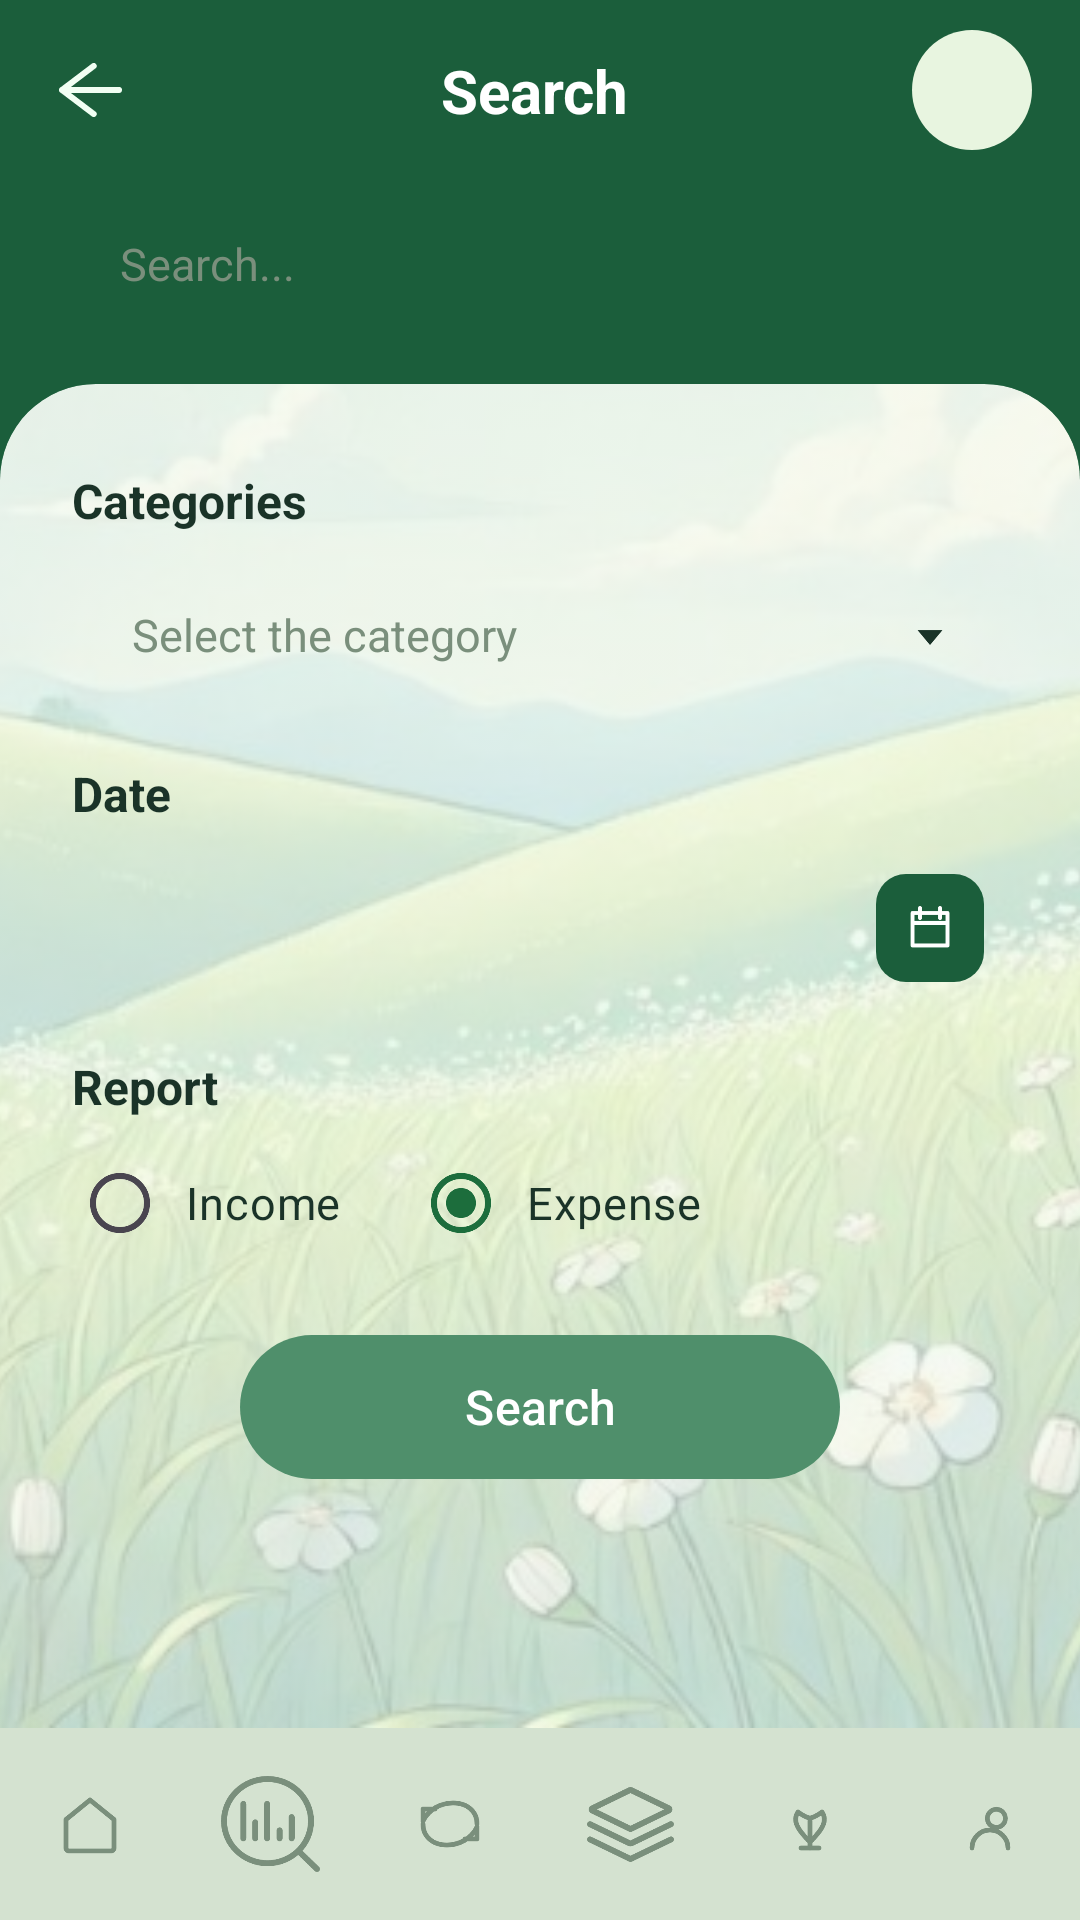

Reconstruct the res/layout file that produces this screen, plus the resources it refers to.
<!-- AndroidManifest.xml: activity theme Theme.MyBudgetTree.Home -->
<!-- res/layout/activity_search.xml -->
<?xml version="1.0" encoding="utf-8"?>
<androidx.constraintlayout.widget.ConstraintLayout xmlns:android="http://schemas.android.com/apk/res/android"
    xmlns:app="http://schemas.android.com/apk/res-auto"
    xmlns:tools="http://schemas.android.com/tools"
    android:id="@+id/searchRoot"
    android:layout_width="match_parent"
    android:layout_height="match_parent"
    android:background="@color/home_header"
    tools:context=".SearchActivity">

    <ImageButton
        android:id="@+id/btnBack"
        android:layout_width="44dp"
        android:layout_height="44dp"
        android:layout_marginStart="8dp"
        android:layout_marginTop="8dp"
        android:background="?attr/selectableItemBackgroundBorderless"
        android:contentDescription="@string/back"
        android:src="@drawable/ic_back"
        app:layout_constraintStart_toStartOf="parent"
        app:layout_constraintTop_toTopOf="parent" />

    <TextView
        android:id="@+id/tvSearchTitle"
        android:layout_width="0dp"
        android:layout_height="wrap_content"
        android:gravity="center"
        android:text="@string/analysis_search"
        android:textColor="@color/white"
        android:textSize="20sp"
        android:textStyle="bold"
        app:layout_constraintBottom_toBottomOf="@id/btnBack"
        app:layout_constraintEnd_toStartOf="@id/btnHeaderBell"
        app:layout_constraintStart_toEndOf="@id/btnBack"
        app:layout_constraintTop_toTopOf="@id/btnBack" />

    <ImageButton
        android:id="@+id/btnHeaderBell"
        android:layout_width="40dp"
        android:layout_height="40dp"
        android:layout_marginEnd="16dp"
        android:background="@drawable/bg_analysis_bell"
        android:contentDescription="@string/notifications"
        android:padding="8dp"
        android:src="@drawable/ic_bell"
        app:layout_constraintBottom_toBottomOf="@id/btnBack"
        app:layout_constraintEnd_toEndOf="parent"
        app:layout_constraintTop_toTopOf="@id/btnBack"
        app:tint="@color/green_text" />

    <EditText
        android:id="@+id/etSearchQuery"
        android:layout_width="0dp"
        android:layout_height="48dp"
        android:layout_marginStart="20dp"
        android:layout_marginTop="12dp"
        android:layout_marginEnd="20dp"
        android:background="@drawable/bg_search_field"
        android:hint="@string/search_hint"
        android:imeOptions="actionSearch"
        android:importantForAutofill="no"
        android:inputType="text"
        android:paddingStart="20dp"
        android:paddingEnd="20dp"
        android:textColor="@color/green_text"
        android:textColorHint="@color/hint_text"
        android:textSize="15sp"
        app:layout_constraintEnd_toEndOf="parent"
        app:layout_constraintStart_toStartOf="parent"
        app:layout_constraintTop_toBottomOf="@id/btnBack" />

    <androidx.constraintlayout.widget.ConstraintLayout
        android:id="@+id/searchSheet"
        android:layout_width="0dp"
        android:layout_height="0dp"
        android:layout_marginTop="16dp"
        android:background="@drawable/bg_notifications_sheet"
        android:clipToOutline="true"
        android:outlineProvider="background"
        app:layout_constraintBottom_toTopOf="@id/bottomNav"
        app:layout_constraintEnd_toEndOf="parent"
        app:layout_constraintStart_toStartOf="parent"
        app:layout_constraintTop_toBottomOf="@id/etSearchQuery">

        <ImageView
            android:layout_width="0dp"
            android:layout_height="0dp"
            android:alpha="0.3"
            android:contentDescription="@string/welcome_background_description"
            android:scaleType="centerCrop"
            android:src="@drawable/img_nature_footer"
            app:layout_constraintBottom_toBottomOf="parent"
            app:layout_constraintEnd_toEndOf="parent"
            app:layout_constraintStart_toStartOf="parent"
            app:layout_constraintTop_toTopOf="parent" />

        <androidx.core.widget.NestedScrollView
            android:layout_width="0dp"
            android:layout_height="0dp"
            android:clipToPadding="false"
            android:fillViewport="true"
            android:overScrollMode="never"
            android:paddingStart="24dp"
            android:paddingTop="28dp"
            android:paddingEnd="24dp"
            android:paddingBottom="16dp"
            app:layout_constraintBottom_toBottomOf="parent"
            app:layout_constraintEnd_toEndOf="parent"
            app:layout_constraintStart_toStartOf="parent"
            app:layout_constraintTop_toTopOf="parent">

            <LinearLayout
                android:layout_width="match_parent"
                android:layout_height="wrap_content"
                android:orientation="vertical">

                <TextView
                    android:layout_width="wrap_content"
                    android:layout_height="wrap_content"
                    android:text="@string/categories"
                    android:textColor="@color/green_text"
                    android:textSize="16sp"
                    android:textStyle="bold" />

                <AutoCompleteTextView
                    android:id="@+id/actCategory"
                    android:layout_width="match_parent"
                    android:layout_height="52dp"
                    android:layout_marginTop="8dp"
                    android:background="@drawable/bg_search_field"
                    android:completionThreshold="1"
                    android:drawableEnd="@drawable/ic_dropdown"
                    android:drawablePadding="8dp"
                    android:focusable="false"
                    android:hint="@string/select_category"
                    android:inputType="none"
                    android:paddingStart="20dp"
                    android:paddingEnd="16dp"
                    android:textColor="@color/green_text"
                    android:textColorHint="@color/hint_text"
                    android:textSize="15sp" />

                <TextView
                    android:layout_width="wrap_content"
                    android:layout_height="wrap_content"
                    android:layout_marginTop="16dp"
                    android:text="@string/search_date"
                    android:textColor="@color/green_text"
                    android:textSize="16sp"
                    android:textStyle="bold" />

                <LinearLayout
                    android:id="@+id/dateField"
                    android:layout_width="match_parent"
                    android:layout_height="52dp"
                    android:layout_marginTop="8dp"
                    android:background="@drawable/bg_search_field"
                    android:gravity="center_vertical"
                    android:orientation="horizontal"
                    android:paddingStart="20dp"
                    android:paddingEnd="8dp">

                    <TextView
                        android:id="@+id/tvSearchDate"
                        android:layout_width="0dp"
                        android:layout_height="wrap_content"
                        android:layout_weight="1"
                        android:textColor="@color/green_text"
                        android:textSize="15sp"
                        tools:text="30 / Apr / 2023" />

                    <ImageView
                        android:layout_width="36dp"
                        android:layout_height="36dp"
                        android:background="@drawable/bg_date_calendar"
                        android:contentDescription="@string/analysis_calendar"
                        android:padding="8dp"
                        android:src="@drawable/ic_calendar" />
                </LinearLayout>

                <TextView
                    android:layout_width="wrap_content"
                    android:layout_height="wrap_content"
                    android:layout_marginTop="16dp"
                    android:text="@string/report"
                    android:textColor="@color/green_text"
                    android:textSize="16sp"
                    android:textStyle="bold" />

                <RadioGroup
                    android:id="@+id/rgReport"
                    android:layout_width="match_parent"
                    android:layout_height="wrap_content"
                    android:layout_marginTop="4dp"
                    android:orientation="horizontal">

                    <RadioButton
                        android:id="@+id/radioIncome"
                        android:layout_width="wrap_content"
                        android:layout_height="wrap_content"
                        android:layout_marginEnd="24dp"
                        android:buttonTint="@color/search_radio_tint"
                        android:paddingStart="6dp"
                        android:text="@string/income"
                        android:textColor="@color/green_text"
                        android:textSize="15sp" />

                    <RadioButton
                        android:id="@+id/radioExpense"
                        android:layout_width="wrap_content"
                        android:layout_height="wrap_content"
                        android:buttonTint="@color/search_radio_tint"
                        android:checked="true"
                        android:paddingStart="6dp"
                        android:text="@string/expense"
                        android:textColor="@color/green_text"
                        android:textSize="15sp" />
                </RadioGroup>

                <com.google.android.material.button.MaterialButton
                    android:id="@+id/btnRunSearch"
                    android:layout_width="200dp"
                    android:layout_height="48dp"
                    android:layout_gravity="center_horizontal"
                    android:layout_marginTop="20dp"
                    android:insetTop="0dp"
                    android:insetBottom="0dp"
                    android:text="@string/analysis_search"
                    android:textAllCaps="false"
                    android:textColor="@color/white"
                    android:textSize="16sp"
                    app:backgroundTint="@color/sage_button"
                    app:cornerRadius="24dp" />

                <androidx.recyclerview.widget.RecyclerView
                    android:id="@+id/rvSearchResults"
                    android:layout_width="match_parent"
                    android:layout_height="wrap_content"
                    android:layout_marginTop="20dp"
                    android:nestedScrollingEnabled="false"
                    android:visibility="gone"
                    tools:itemCount="1"
                    tools:listitem="@layout/item_search_result"
                    tools:visibility="visible" />

                <TextView
                    android:id="@+id/tvEmptySearch"
                    android:layout_width="match_parent"
                    android:layout_height="wrap_content"
                    android:layout_marginTop="16dp"
                    android:gravity="center"
                    android:text="@string/no_search_results"
                    android:textColor="@color/green_text"
                    android:visibility="gone" />
            </LinearLayout>
        </androidx.core.widget.NestedScrollView>
    </androidx.constraintlayout.widget.ConstraintLayout>

    <include
        android:id="@+id/bottomNav"
        layout="@layout/include_bottom_nav"
        android:layout_width="0dp"
        android:layout_height="wrap_content"
        app:layout_constraintBottom_toBottomOf="parent"
        app:layout_constraintEnd_toEndOf="parent"
        app:layout_constraintStart_toStartOf="parent" />

</androidx.constraintlayout.widget.ConstraintLayout>
<!-- res/layout/item_search_result.xml (included above) -->
<?xml version="1.0" encoding="utf-8"?>
<androidx.constraintlayout.widget.ConstraintLayout xmlns:android="http://schemas.android.com/apk/res/android"
    xmlns:app="http://schemas.android.com/apk/res-auto"
    xmlns:tools="http://schemas.android.com/tools"
    android:layout_width="match_parent"
    android:layout_height="wrap_content"
    android:layout_marginBottom="10dp"
    android:background="@drawable/bg_search_result"
    android:paddingStart="14dp"
    android:paddingTop="12dp"
    android:paddingEnd="14dp"
    android:paddingBottom="12dp">

    <ImageView
        android:id="@+id/ivTransactionImage"
        android:layout_width="48dp"
        android:layout_height="48dp"
        android:background="@drawable/bg_search_result_icon"
        android:contentDescription="@string/transaction_image"
        android:padding="12dp"
        android:scaleType="centerInside"
        android:src="@drawable/ic_utensils"
        app:layout_constraintBottom_toBottomOf="parent"
        app:layout_constraintStart_toStartOf="parent"
        app:layout_constraintTop_toTopOf="parent" />

    <TextView
        android:id="@+id/tvTransactionName"
        android:layout_width="0dp"
        android:layout_height="wrap_content"
        android:layout_marginStart="12dp"
        android:ellipsize="end"
        android:maxLines="1"
        android:textColor="@color/green_text"
        android:textSize="16sp"
        android:textStyle="bold"
        app:layout_constraintEnd_toStartOf="@id/tvTransactionAmount"
        app:layout_constraintStart_toEndOf="@id/ivTransactionImage"
        app:layout_constraintTop_toTopOf="@id/ivTransactionImage"
        tools:text="Dinner" />

    <TextView
        android:id="@+id/tvTransactionDetail"
        android:layout_width="0dp"
        android:layout_height="wrap_content"
        android:layout_marginTop="2dp"
        android:ellipsize="end"
        android:maxLines="1"
        android:textColor="@color/green_primary"
        android:textSize="12sp"
        app:layout_constraintEnd_toEndOf="@id/tvTransactionName"
        app:layout_constraintStart_toStartOf="@id/tvTransactionName"
        app:layout_constraintTop_toBottomOf="@id/tvTransactionName"
        tools:text="18:27 - April 30" />

    <TextView
        android:id="@+id/tvTransactionAmount"
        android:layout_width="wrap_content"
        android:layout_height="wrap_content"
        android:textColor="@color/green_text"
        android:textSize="15sp"
        app:layout_constraintBottom_toBottomOf="@id/ivTransactionImage"
        app:layout_constraintEnd_toEndOf="parent"
        app:layout_constraintTop_toTopOf="@id/ivTransactionImage"
        tools:text="-R26.00" />

</androidx.constraintlayout.widget.ConstraintLayout>
<!-- res/layout/include_bottom_nav.xml (included above) -->
<?xml version="1.0" encoding="utf-8"?>
<LinearLayout xmlns:android="http://schemas.android.com/apk/res/android"
    xmlns:app="http://schemas.android.com/apk/res-auto"
    android:layout_width="match_parent"
    android:layout_height="wrap_content"
    android:background="@drawable/bg_bottom_nav"
    android:gravity="center"
    android:orientation="horizontal"
    android:paddingTop="10dp"
    android:paddingBottom="10dp">

    <ImageButton
        android:id="@+id/navHome"
        android:layout_width="0dp"
        android:layout_height="44dp"
        android:layout_weight="1"
        android:background="@drawable/bg_nav_icon_selected"
        android:foreground="?attr/selectableItemBackgroundBorderless"
        android:contentDescription="@string/nav_home"
        android:src="@drawable/ic_nav_home"
        app:tint="@color/nav_icon_tint" />

    <ImageButton
        android:id="@+id/navAnalysis"
        android:layout_width="0dp"
        android:layout_height="44dp"
        android:layout_weight="1"
        android:background="@drawable/bg_nav_icon_selected"
        android:foreground="?attr/selectableItemBackgroundBorderless"
        android:contentDescription="@string/nav_analytics"
        android:src="@drawable/ic_nav_analysis"
        app:tint="@color/nav_icon_tint" />

    <ImageButton
        android:id="@+id/navTransactions"
        android:layout_width="0dp"
        android:layout_height="44dp"
        android:layout_weight="1"
        android:background="@drawable/bg_nav_icon_selected"
        android:foreground="?attr/selectableItemBackgroundBorderless"
        android:contentDescription="@string/nav_transactions"
        android:src="@drawable/ic_nav_transaction"
        app:tint="@color/nav_icon_tint" />

    <ImageButton
        android:id="@+id/navCategories"
        android:layout_width="0dp"
        android:layout_height="44dp"
        android:layout_weight="1"
        android:background="@drawable/bg_nav_icon_selected"
        android:foreground="?attr/selectableItemBackgroundBorderless"
        android:contentDescription="@string/nav_categories"
        android:src="@drawable/ic_nav_categories"
        app:tint="@color/nav_icon_tint" />

    <ImageButton
        android:id="@+id/navGoals"
        android:layout_width="0dp"
        android:layout_height="44dp"
        android:layout_weight="1"
        android:background="@drawable/bg_nav_icon_selected"
        android:foreground="?attr/selectableItemBackgroundBorderless"
        android:contentDescription="@string/nav_goals"
        android:src="@drawable/ic_nav_goals"
        app:tint="@color/nav_icon_tint" />

    <ImageButton
        android:id="@+id/navProfile"
        android:layout_width="0dp"
        android:layout_height="44dp"
        android:layout_weight="1"
        android:background="@drawable/bg_nav_icon_selected"
        android:foreground="?attr/selectableItemBackgroundBorderless"
        android:contentDescription="@string/nav_profile"
        android:src="@drawable/ic_nav_profile"
        app:tint="@color/nav_icon_tint" />
</LinearLayout>
<!-- resources referenced by this layout -->
<resources>
  <color name="green_primary">#FF1C6D3C</color>
  <color name="green_text">#FF1A3328</color>
  <color name="hint_text">#FF7A8F7C</color>
  <color name="home_header">#FF1B5E3B</color>
  <color name="sage_button">#FF4F8F6B</color>
  <color name="white">#FFFFFFFF</color>
  <!-- drawable bg_analysis_bell (drawable) -->
  <?xml version="1.0" encoding="utf-8"?>
  <shape xmlns:android="http://schemas.android.com/apk/res/android" android:shape="oval">
      <solid android:color="@color/analysis_bell_fill" />
  </shape>
  <!-- drawable bg_bottom_nav (drawable) -->
  <?xml version="1.0" encoding="utf-8"?>
  <shape xmlns:android="http://schemas.android.com/apk/res/android" android:shape="rectangle">
      <solid android:color="@color/nav_bar" />
  </shape>
  <!-- drawable bg_date_calendar (drawable) -->
  <?xml version="1.0" encoding="utf-8"?>
  <shape xmlns:android="http://schemas.android.com/apk/res/android" android:shape="rectangle">
      <solid android:color="@color/home_header" />
      <corners android:radius="10dp" />
  </shape>
  <!-- drawable bg_notifications_sheet (drawable) -->
  <?xml version="1.0" encoding="utf-8"?>
  <shape xmlns:android="http://schemas.android.com/apk/res/android" android:shape="rectangle">
      <solid android:color="@color/home_sheet" />
      <corners
          android:topLeftRadius="32dp"
          android:topRightRadius="32dp" />
  </shape>
  <!-- drawable bg_search_result_icon (drawable) -->
  <?xml version="1.0" encoding="utf-8"?>
  <shape xmlns:android="http://schemas.android.com/apk/res/android" android:shape="oval">
      <solid android:color="@color/sage_button" />
  </shape>
  <!-- drawable ic_dropdown (drawable) -->
  <?xml version="1.0" encoding="utf-8"?>
  <vector xmlns:android="http://schemas.android.com/apk/res/android"
      android:width="20dp"
      android:height="20dp"
      android:viewportWidth="24"
      android:viewportHeight="24">
      <path
          android:fillColor="@color/green_text"
          android:pathData="M7,10l5,6 5,-6z" />
  </vector>
  <string name="analysis_calendar">Choose date</string>
  <string name="analysis_search">Search</string>
  <string name="back">Back</string>
  <string name="categories">Categories</string>
  <string name="expense">Expense</string>
  <string name="income">Income</string>
  <string name="nav_analytics">Analytics</string>
  <string name="nav_categories">Categories</string>
  <string name="nav_goals">Goals</string>
  <string name="nav_home">Home</string>
  <string name="nav_profile">Profile</string>
  <string name="nav_transactions">Transactions</string>
  <string name="no_search_results">No matching transactions.</string>
  <string name="notifications">Notifications</string>
  <string name="report">Report</string>
  <string name="search_date">Date</string>
  <string name="search_hint">Search...</string>
  <string name="select_category">Select the category</string>
  <string name="transaction_image">Transaction image</string>
  <string name="welcome_background_description">Forest landscape</string>
  <style name="Theme.MyBudgetTree.Home" parent="Theme.MyBudgetTree">
          <item name="android:statusBarColor">@color/home_header</item>
          <item name="android:navigationBarColor">@color/nav_bar</item>
          <item name="android:windowLightStatusBar">false</item>
          <item name="android:windowBackground">@color/home_sheet</item>
      </style>
  <color name="analysis_bell_fill">#FFE8F5E0</color>
  <color name="nav_bar">#FFD4E2D0</color>
  <color name="period_selected">#FF8FA08C</color>
  <color name="home_sheet">#FFF3F8F0</color>
  <style name="Theme.MyBudgetTree" parent="Base.Theme.MyBudgetTree" />
  <color name="green_dark">#FF295E46</color>
  <color name="cream">#FFF8F7F2</color>
</resources>
